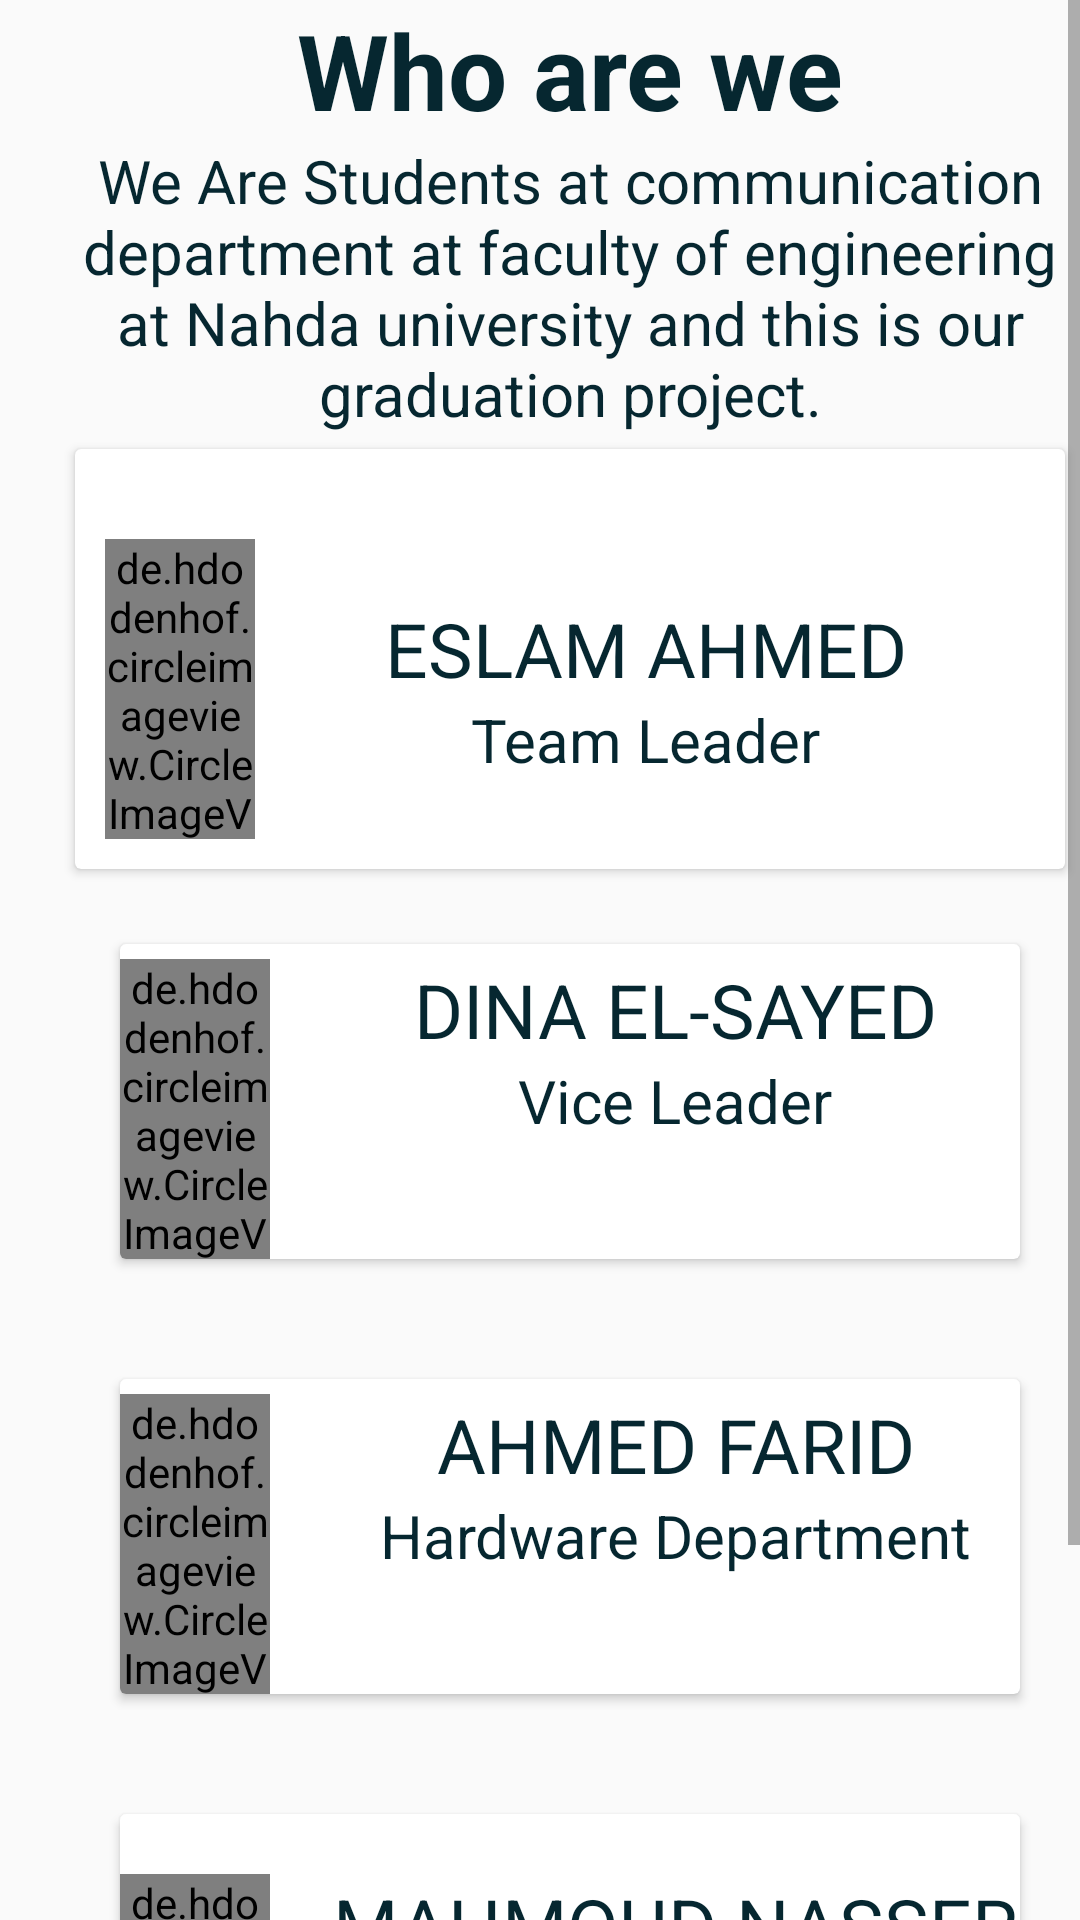

Produce the Android XML layout that renders to this screen, including the resource entries it uses.
<!-- AndroidManifest.xml: application theme AppTheme -->
<!-- res/layout/fragment_about_us.xml -->
<?xml version="1.0" encoding="utf-8"?>
<FrameLayout xmlns:android="http://schemas.android.com/apk/res/android"
    xmlns:app="http://schemas.android.com/apk/res-auto"
    xmlns:tools="http://schemas.android.com/tools"
    android:layout_width="match_parent"
    android:layout_height="match_parent"
    tools:context=".SymptomsFragment">
    <ScrollView
        android:layout_width="match_parent"
        android:layout_height="match_parent">
        <LinearLayout
            android:layout_width="match_parent"
            android:layout_height="match_parent"
            android:orientation="horizontal"
            android:layout_marginLeft="20dp">

            <LinearLayout
                android:layout_width="match_parent"
                android:layout_height="match_parent"
                android:gravity="center"
                android:orientation="vertical">
                <TextView
                    android:id="@+id/textView1"
                    android:gravity="center"
                    android:layout_width="match_parent"
                    android:layout_height="wrap_content"
                    android:textColor="@color/black_app"
                    android:textStyle="bold"
                    android:text="Who are we"
                    android:textSize="35sp" />

                <TextView
                    android:id="@+id/textView2"
                    android:textColor="@color/black_app"
                    android:layout_width="match_parent"
                    android:layout_height="wrap_content"
                    android:text="We Are Students at communication department at faculty of engineering at Nahda university and this is our graduation project."
                    android:textSize="20sp"
                    android:gravity="center"/>

                <android.support.v7.widget.CardView
                    android:layout_width="match_parent"
                    android:layout_height="wrap_content"
                    android:layout_margin="5dp">

                <LinearLayout
                    android:layout_width="match_parent"
                    android:layout_height="wrap_content"
                    android:layout_gravity="left"
                    android:layout_marginTop="20dp"
                    android:orientation="horizontal"
                    android:padding="10dp">

                    <de.hdodenhof.circleimageview.CircleImageView
                        android:id="@+id/imageView72"
                        android:layout_width="100dp"
                        android:layout_height="100dp"
                        android:layout_gravity="left"
                        android:layout_weight="1"
                        android:src="@drawable/eslam"
                        app:civ_border_color="@color/black_app"
                        app:civ_border_width="2dp"/>

                    <LinearLayout
                        android:layout_width="match_parent"
                        android:layout_height="match_parent"
                        android:layout_weight="1"
                        android:orientation="vertical"
                        android:layout_gravity="center"
                        android:gravity="center">

                        <TextView
                            android:id="@+id/textView122"
                            android:layout_width="match_parent"
                            android:layout_height="wrap_content"
                            android:text="ESLAM AHMED"
                            android:textSize="25sp"
                            android:gravity="center"
                            android:textColor="@color/black_app"/>

                        <TextView
                            android:id="@+id/textView13333"
                            android:layout_width="match_parent"
                            android:layout_height="wrap_content"
                            android:text="Team Leader"
                            android:textSize="20sp"
                            android:layout_gravity="center"
                            android:gravity="center"
                            android:textColor="@color/black_app"/>
                    </LinearLayout>

                </LinearLayout>
                </android.support.v7.widget.CardView>
                <android.support.v7.widget.CardView
                    android:layout_width="match_parent"
                    android:layout_height="wrap_content"
                    android:layout_margin="20dp">
                <LinearLayout
                    android:layout_width="match_parent"
                    android:layout_height="wrap_content"
                    android:layout_gravity="left"
                    android:layout_marginTop="5dp"
                    android:orientation="horizontal">

                    <de.hdodenhof.circleimageview.CircleImageView
                        app:civ_border_width="2dp"
                        app:civ_border_color="@color/black_app"
                        android:id="@+id/imageView77"
                        android:layout_width="100dp"
                        android:layout_height="100dp"
                        android:layout_gravity="left"
                        android:layout_weight="1"
                        android:src="@drawable/dina" />

                    <LinearLayout
                        android:layout_width="match_parent"
                        android:layout_height="match_parent"
                        android:layout_marginLeft="20dp"
                        android:layout_weight="1"
                        android:orientation="vertical">

                        <TextView
                            android:id="@+id/textView112"
                            android:layout_width="match_parent"
                            android:layout_height="wrap_content"
                            android:text="DINA EL-SAYED"
                            android:textSize="25sp"
                            android:textColor="@color/black_app"
                            android:gravity="center"/>

                        <TextView
                            android:textColor="@color/black_app"
                            android:gravity="center"
                            android:id="@+id/textView113"
                            android:layout_width="match_parent"
                            android:layout_height="wrap_content"
                            android:text="Vice Leader"
                            android:textSize="20sp" />
                    </LinearLayout>

                </LinearLayout>
                </android.support.v7.widget.CardView>
                <android.support.v7.widget.CardView
                    android:layout_width="match_parent"
                    android:layout_height="wrap_content"
                    android:layout_margin="20dp">
                <LinearLayout
                    android:layout_width="match_parent"
                    android:layout_height="wrap_content"
                    android:layout_gravity="left"
                    android:layout_marginTop="5dp"
                    android:orientation="horizontal"
                    android:gravity="center">

                    <de.hdodenhof.circleimageview.CircleImageView
                        android:id="@+id/imageView75"
                        android:layout_width="100dp"
                        android:layout_height="100dp"
                        app:civ_border_width="2dp"
                        app:civ_border_color="@color/black_app"
                        android:layout_gravity="left"
                        android:layout_weight="1"
                        android:src="@drawable/fareeed" />

                    <LinearLayout
                        android:layout_width="match_parent"
                        android:layout_height="match_parent"
                        android:layout_marginLeft="20dp"
                        android:layout_weight="1"
                        android:orientation="vertical">

                        <TextView
                            android:id="@+id/textView1222"
                            android:layout_width="match_parent"
                            android:layout_height="wrap_content"
                            android:text="AHMED FARID"
                            android:textSize="25sp"
                            android:textColor="@color/black_app"
                            android:gravity="center"/>

                        <TextView
                            android:gravity="center"
                            android:textColor="@color/black_app"
                            android:id="@+id/textView133"
                            android:layout_width="match_parent"
                            android:layout_height="wrap_content"
                            android:text="Hardware Department"
                            android:textSize="20sp" />
                    </LinearLayout>

                </LinearLayout>
                </android.support.v7.widget.CardView>
                <android.support.v7.widget.CardView
                    android:layout_width="match_parent"
                    android:layout_height="wrap_content"
                    android:layout_margin="20dp">

                <LinearLayout
                    android:layout_width="match_parent"
                    android:layout_height="wrap_content"
                    android:layout_marginTop="20dp"
                    android:layout_gravity="left"
                    android:orientation="horizontal">

                    <de.hdodenhof.circleimageview.CircleImageView
                        android:id="@+id/imageView7"
                        android:layout_width="100dp"
                        android:layout_height="100dp"
                        app:civ_border_color="@color/black_app"
                        app:civ_border_width="2dp"
                        android:layout_gravity="left"
                        android:layout_weight="1"
                        android:src="@drawable/bassel" />

                    <LinearLayout
                        android:layout_width="match_parent"
                        android:layout_height="match_parent"
                        android:layout_marginLeft="20dp"
                        android:layout_weight="1"
                        android:orientation="vertical">

                        <TextView
                            android:id="@+id/textView12"
                            android:textColor="@color/black_app"
                            android:gravity="center"
                            android:layout_width="match_parent"
                            android:layout_height="wrap_content"
                            android:textSize="25sp"
                            android:text="MAHMOUD NASSER" />
                        <TextView
                            android:id="@+id/textView13"
                            android:layout_width="match_parent"
                            android:layout_height="wrap_content"
                            android:textSize="20sp"
                            android:gravity="center"
                            android:textColor="@color/black_app"
                            android:text="Software Department" />
                    </LinearLayout>

                </LinearLayout>
                </android.support.v7.widget.CardView>
                <TextView
                    android:id="@+id/textView2222"
                    android:layout_width="match_parent"
                    android:layout_height="wrap_content"
                    android:text="Contact with us \n smartclinic@gmail.com\n\n\n"
                    android:textSize="20sp" />
            </LinearLayout>

        </LinearLayout>
    </ScrollView>
</FrameLayout>
<!-- resources referenced by this layout -->
<resources>
  <color name="black_app">#062730</color>
  <!-- drawable bassel: png bitmap (drawable, 55006 bytes) -->
  <!-- drawable dina: png bitmap (drawable, 29686 bytes) -->
  <!-- drawable eslam: png bitmap (drawable, 80130 bytes) -->
  <!-- drawable fareeed: png bitmap (drawable, 18604 bytes) -->
  <style name="AppTheme" parent="Theme.AppCompat.Light.NoActionBar">
          
          <item name="colorPrimary">@color/colorPrimary</item>
          <item name="colorPrimaryDark">@color/colorPrimaryDark</item>
          <item name="colorAccent">@color/colorPrimary</item>
      </style>
  <color name="colorPrimary">#3CACBF</color>
  <color name="colorPrimaryDark">#3393B2</color>
</resources>
